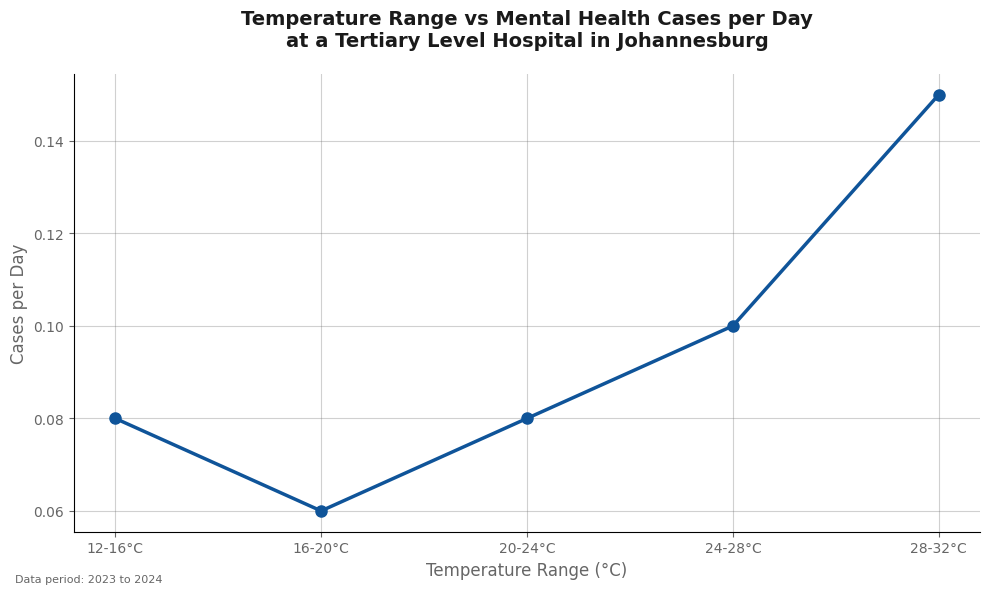

Write the Python code that produced this figure.
import pandas as pd
import matplotlib.pyplot as plt
import matplotlib as mpl

# Set up FT style
mpl.rcParams['font.family'] = 'Arial'
mpl.rcParams['axes.spines.right'] = False
mpl.rcParams['axes.spines.top'] = False
mpl.rcParams['axes.grid'] = True
mpl.rcParams['grid.alpha'] = 0.3
mpl.rcParams['grid.color'] = '#666666'
mpl.rcParams['axes.labelcolor'] = '#666666'
mpl.rcParams['xtick.color'] = '#666666'
mpl.rcParams['ytick.color'] = '#666666'

# Data from the temperature range analysis
data = {
    'temp_range': ['12-16°C', '16-20°C', '20-24°C', '24-28°C', '28-32°C'],
    'cases_per_day': [0.08, 0.06, 0.08, 0.10, 0.15]
}

df = pd.DataFrame(data)

# Create the figure and axis
fig, ax = plt.subplots(figsize=(10, 6), facecolor='white')
ax.set_facecolor('white')

# Create line plot with FT blue color
ft_blue = '#0F5499'
ax.plot(df['temp_range'], df['cases_per_day'], marker='o', linewidth=2.5, 
       markersize=8, color=ft_blue)

# Customize the plot
ax.set_title('Temperature Range vs Mental Health Cases per Day\nat a Tertiary Level Hospital in Johannesburg', 
           pad=20, fontsize=14, fontweight='bold', color='#1A1A1A')
ax.set_xlabel('Temperature Range (°C)', fontsize=12)
ax.set_ylabel('Cases per Day', fontsize=12)

# Rotate x-axis labels
ax.tick_params(axis='x', rotation=0)

# Add small date note at bottom
plt.figtext(0.02, 0.02, 'Data period: 2023 to 2024', 
            fontsize=8, color='#666666')

# Adjust layout
plt.tight_layout()

# Save the plot with high DPI
plt.savefig('temperature_range_line_plot.png', dpi=300, bbox_inches='tight', 
            facecolor='white', edgecolor='none')
plt.close()
